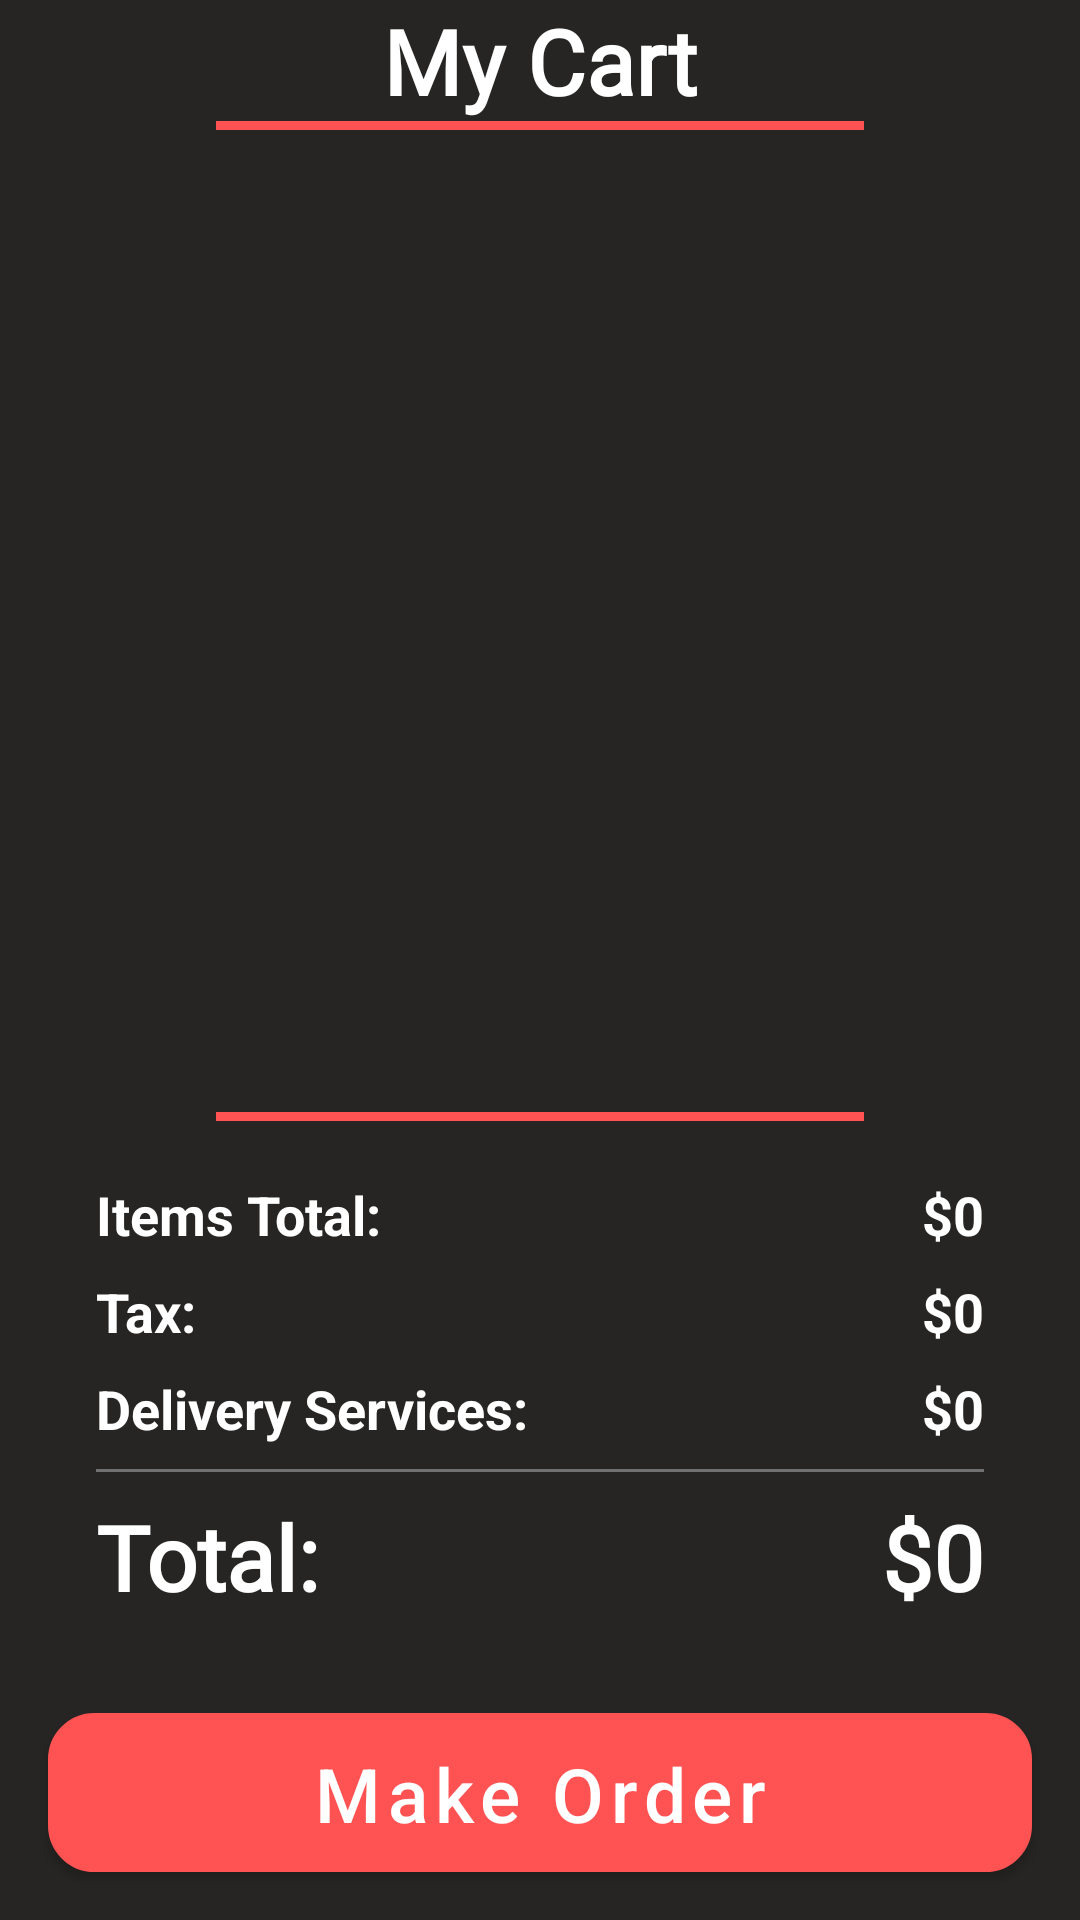

Layout XML and referenced resources for this Android screen:
<!-- AndroidManifest.xml: application theme Theme.DeliFood -->
<!-- res/layout/fragment_cart1.xml -->
<?xml version="1.0" encoding="utf-8"?>
<androidx.constraintlayout.widget.ConstraintLayout xmlns:android="http://schemas.android.com/apk/res/android"
    xmlns:app="http://schemas.android.com/apk/res-auto"
    xmlns:tools="http://schemas.android.com/tools"
    android:layout_width="match_parent"
    android:layout_height="match_parent"
    android:background="@color/mediumGray"
    android:focusable="true"
    android:id="@+id/fragment_container"
    android:focusableInTouchMode="true"
    tools:context=".ui.MyCartFragment">

    <androidx.constraintlayout.widget.ConstraintLayout
        android:id="@+id/parent"
        android:layout_width="match_parent"
        android:layout_height="match_parent"
        app:layout_constraintBottom_toBottomOf="parent"
        app:layout_constraintEnd_toEndOf="parent"
        app:layout_constraintStart_toStartOf="parent"
        app:layout_constraintTop_toTopOf="parent">

        <TextView
            android:id="@+id/myCart_txt"
            android:layout_width="wrap_content"
            android:layout_height="wrap_content"
            android:fontFamily="@font/amita"
            android:text="My Cart"
            android:textSize="30sp"
            android:textStyle="bold"
            android:textColor="@color/white"
            app:layout_constraintEnd_toEndOf="parent"
            app:layout_constraintStart_toStartOf="parent"
            app:layout_constraintTop_toTopOf="parent" />

        <View
            android:id="@+id/view0"
            android:layout_width="0dp"
            android:layout_height="3dp"
            android:layout_marginBottom="3dp"
            android:background="@color/purple_500"
            app:layout_constraintEnd_toEndOf="parent"
            app:layout_constraintStart_toStartOf="parent"
            app:layout_constraintTop_toBottomOf="@+id/myCart_txt"
            app:layout_constraintWidth_percent=".6" />

        <LinearLayout
            android:id="@+id/linearLayout"
            android:layout_width="match_parent"
            android:layout_height="0dp"
            android:layout_margin="5dp"
            android:orientation="vertical"
            app:layout_constraintBottom_toTopOf="@+id/view1"
            app:layout_constraintEnd_toEndOf="parent"
            app:layout_constraintStart_toStartOf="parent"
            app:layout_constraintTop_toBottomOf="@+id/view0">

            <androidx.recyclerview.widget.RecyclerView
                android:id="@+id/view"
                android:layout_width="match_parent"
                android:layout_height="match_parent">

            </androidx.recyclerview.widget.RecyclerView>

        </LinearLayout>

        <View
            android:id="@+id/view1"
            android:layout_width="0dp"
            android:layout_height="3dp"
            android:layout_marginTop="3dp"
            android:layout_marginBottom="3dp"
            android:background="@color/purple_500"
            app:layout_constraintBottom_toTopOf="@+id/linearLayout6"
            app:layout_constraintEnd_toEndOf="parent"
            app:layout_constraintStart_toStartOf="parent"
            app:layout_constraintTop_toBottomOf="@+id/linearLayout"
            app:layout_constraintWidth_percent=".6" />

        <LinearLayout
            android:id="@+id/linearLayout6"
            android:layout_width="match_parent"
            android:layout_height="wrap_content"
            android:layout_margin="16dp"
            android:background="@drawable/card_background"
            android:elevation="3dp"
            android:orientation="vertical"
            app:layout_constraintBottom_toTopOf="@+id/button"
            app:layout_constraintEnd_toEndOf="parent"
            app:layout_constraintStart_toStartOf="parent">

            <LinearLayout
                android:layout_width="match_parent"
                android:layout_height="match_parent"
                android:layout_marginStart="16dp"
                android:layout_marginTop="16dp"
                android:layout_marginEnd="16dp"
                android:layout_marginBottom="4dp"
                android:orientation="horizontal">

                <TextView
                    android:layout_width="wrap_content"
                    android:layout_height="wrap_content"
                    android:layout_weight="1"
                    android:text="Items Total:"
                    android:textColor="@color/white"
                    android:textSize="18sp"
                    android:textStyle="bold" />

                <TextView
                    android:id="@+id/totalFeeTxt"
                    android:layout_width="wrap_content"
                    android:layout_height="wrap_content"
                    android:text="$0"
                    android:textColor="@color/white"
                    android:textSize="18sp"
                    android:textStyle="bold" />
            </LinearLayout>

            <LinearLayout
                android:layout_width="match_parent"
                android:layout_height="match_parent"
                android:layout_marginStart="16dp"
                android:layout_marginTop="4dp"
                android:layout_marginEnd="16dp"
                android:layout_marginBottom="4dp"
                android:orientation="horizontal">

                <TextView
                    android:layout_width="wrap_content"
                    android:layout_height="wrap_content"
                    android:layout_weight="1"
                    android:text="Tax:"
                    android:textColor="@color/white"
                    android:textSize="18sp"
                    android:textStyle="bold" />

                <TextView
                    android:id="@+id/taxTxt"
                    android:layout_width="wrap_content"
                    android:layout_height="wrap_content"
                    android:text="$0"
                    android:textColor="@color/white"
                    android:textSize="18sp"
                    android:textStyle="bold" />
            </LinearLayout>

            <LinearLayout
                android:layout_width="match_parent"
                android:layout_height="match_parent"
                android:layout_marginStart="16dp"
                android:layout_marginTop="4dp"
                android:layout_marginEnd="16dp"
                android:layout_marginBottom="4dp"
                android:orientation="horizontal">

                <TextView
                    android:layout_width="wrap_content"
                    android:layout_height="wrap_content"
                    android:layout_weight="1"
                    android:text="Delivery Services:"
                    android:textColor="@color/white"
                    android:textSize="18sp"
                    android:textStyle="bold" />

                <TextView
                    android:id="@+id/deliveryTxt"
                    android:layout_width="wrap_content"
                    android:layout_height="wrap_content"
                    android:text="$0"
                    android:textColor="@color/white"
                    android:textSize="18sp"
                    android:textStyle="bold" />
            </LinearLayout>

            <View
                android:id="@+id/view3"
                android:layout_width="match_parent"
                android:layout_height="1dp"
                android:layout_marginStart="16dp"
                android:layout_marginTop="4dp"
                android:layout_marginEnd="16dp"
                android:layout_marginBottom="4dp"
                android:background="#707070" />

            <LinearLayout
                android:layout_width="match_parent"
                android:layout_height="match_parent"
                android:layout_marginStart="16dp"
                android:layout_marginTop="4dp"
                android:layout_marginEnd="16dp"
                android:layout_marginBottom="16dp"
                android:orientation="horizontal">

                <TextView
                    android:layout_width="wrap_content"
                    android:layout_height="wrap_content"
                    android:layout_weight="1"
                    android:fontFamily="@font/amita"
                    android:text="Total:"
                    android:textColor="@color/white"
                    android:textSize="30sp"
                    android:textStyle="bold" />

                <TextView
                    android:id="@+id/totalTxt"
                    android:layout_width="wrap_content"
                    android:layout_height="wrap_content"
                    android:fontFamily="@font/amita"
                    android:text="$0"
                    android:textColor="@color/white"
                    android:textSize="30sp"
                    android:textStyle="bold" />
            </LinearLayout>

        </LinearLayout>

        <Button
            android:id="@+id/button"
            android:layout_width="match_parent"
            android:layout_height="53dp"
            android:layout_margin="16dp"
            android:background="@drawable/btn_bg_design"
            android:text="Make Order"
            android:textAllCaps="false"
            android:textColor="@color/white"
            android:textSize="25sp"
            app:layout_constraintBottom_toBottomOf="parent"
            app:layout_constraintEnd_toEndOf="parent"
            app:layout_constraintStart_toStartOf="parent" />

        <TextView
            android:id="@+id/emptyTxt"
            android:layout_width="match_parent"
            android:layout_height="match_parent"
            android:gravity="center"
            android:text="Your Cart Is Empty"
            android:textColor="@color/white"
            android:textSize="20dp"
            android:textStyle="bold"
            android:visibility="gone"
            app:layout_constraintBottom_toBottomOf="parent"
            app:layout_constraintEnd_toEndOf="parent"
            app:layout_constraintHorizontal_bias="0.5"
            app:layout_constraintStart_toStartOf="parent"
            app:layout_constraintTop_toTopOf="parent" />

    </androidx.constraintlayout.widget.ConstraintLayout>


</androidx.constraintlayout.widget.ConstraintLayout>
<!-- resources referenced by this layout -->
<resources>
  <color name="mediumGray">#262523</color>
  <color name="purple_500">#FF5353</color>
  <color name="white">#FFFFFFFF</color>
  <!-- drawable btn_bg_design (drawable) -->
  <?xml version="1.0" encoding="utf-8"?>
  <selector xmlns:android="http://schemas.android.com/apk/res/android">
      <item>
          <shape android:shape="rectangle">
              <solid android:color="@color/purple_500"/>
              <corners android:radius="15dp"/>
              <stroke android:color="#000000"
                  android:width="1dp"/>
          </shape>
      </item>
  </selector>
  <style name="Theme.DeliFood" parent="Theme.MaterialComponents.DayNight.NoActionBar">
          
          <item name="colorPrimary">@color/purple_500</item>
          <item name="colorPrimaryVariant">@color/purple_700</item>
          <item name="colorOnPrimary">@color/white</item>
          
          <item name="colorSecondary">@color/teal_200</item>
          <item name="colorSecondaryVariant">@color/teal_700</item>
          <item name="colorOnSecondary">@color/black</item>
          
          <item name="android:statusBarColor" tools:targetApi="l">?attr/colorPrimaryVariant</item>
          
      </style>
  <color name="purple_700">#FF5353</color>
  <color name="teal_200">#FF03DAC5</color>
  <color name="teal_700">#FF018786</color>
  <color name="black">#FF000000</color>
</resources>
